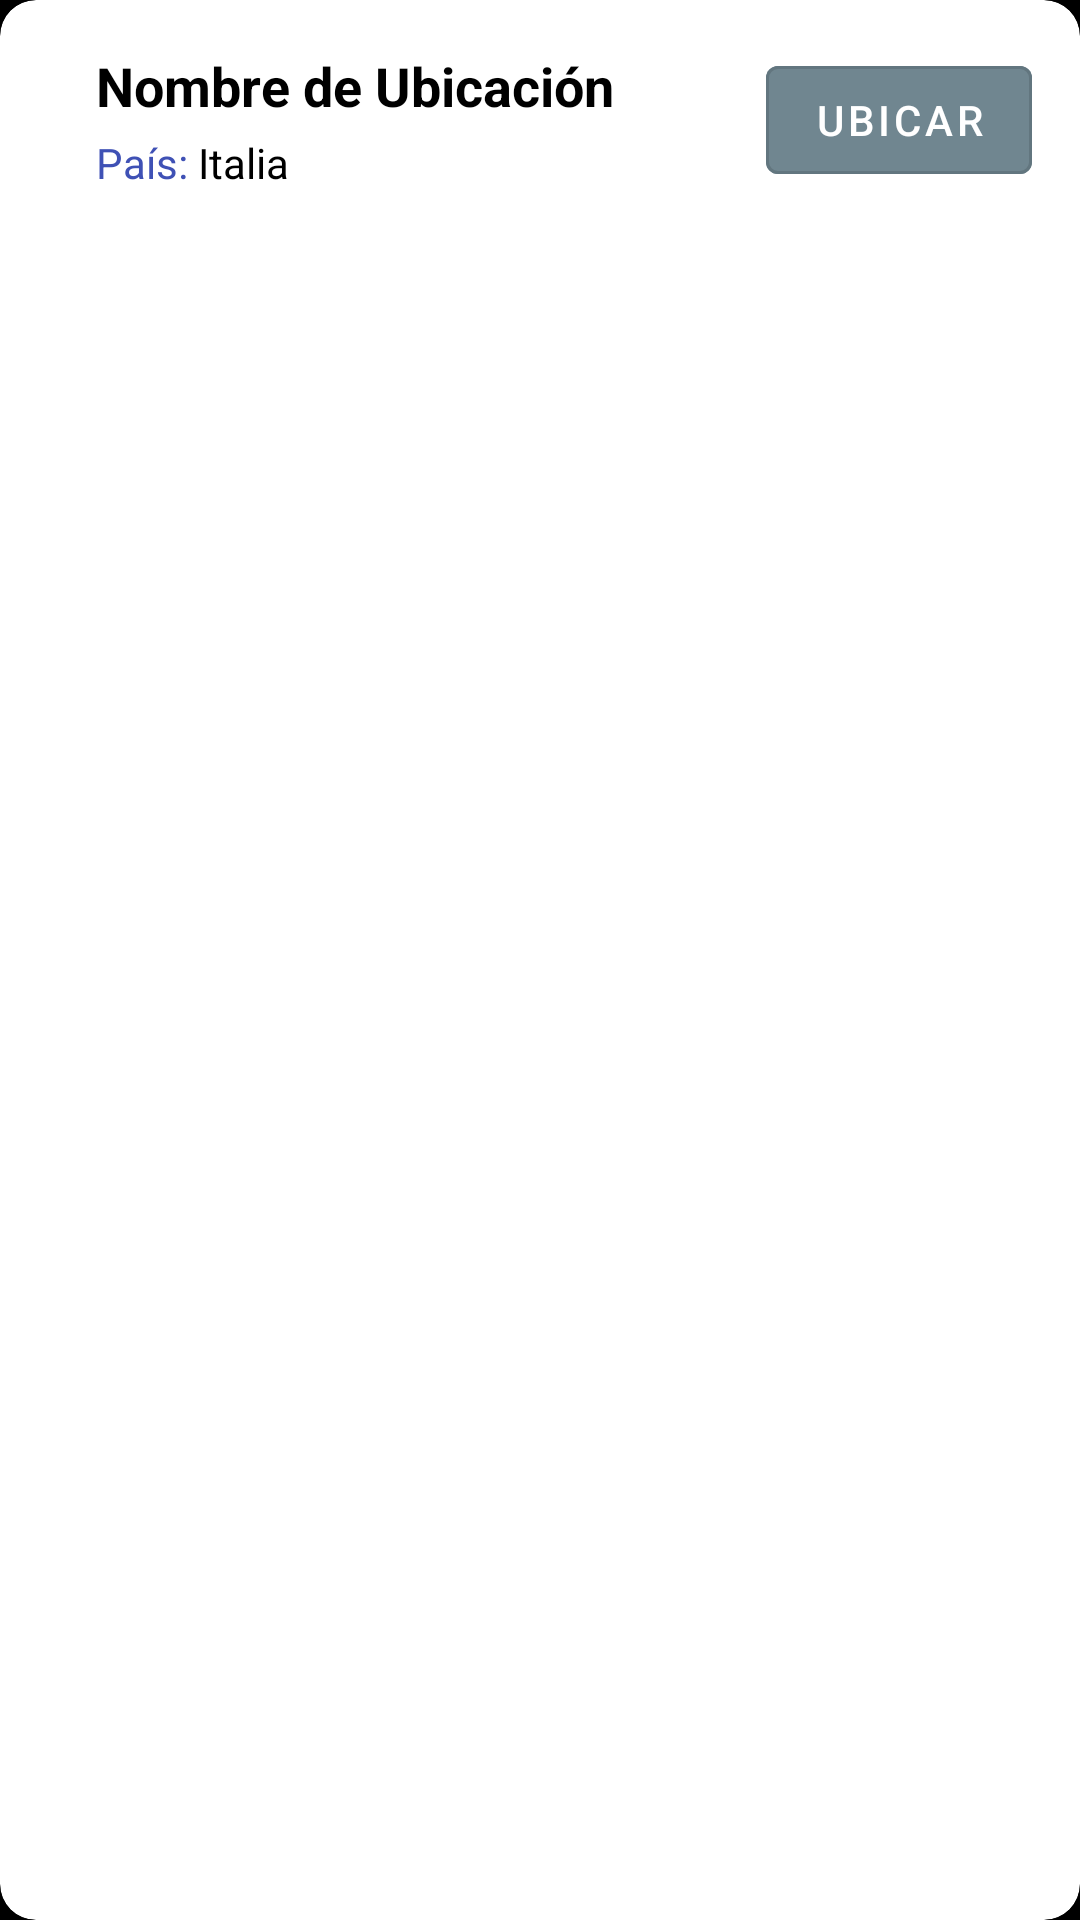

The Android layout XML behind this screen, and the referenced resources:
<!-- AndroidManifest.xml: application theme Theme.Splash -->
<!-- res/layout/card_layout_location.xml -->
<?xml version="1.0" encoding="utf-8"?>
<androidx.cardview.widget.CardView xmlns:android="http://schemas.android.com/apk/res/android"
    xmlns:app="http://schemas.android.com/apk/res-auto"
    android:id="@+id/cardView"
    android:layout_width="match_parent"
    android:layout_height="wrap_content"
    android:layout_margin="8dp"
    app:cardBackgroundColor="@color/white"
    app:cardCornerRadius="12dp"
    app:cardElevation="4dp"
    app:cardPreventCornerOverlap="true">

    <LinearLayout
        android:layout_width="match_parent"
        android:layout_height="wrap_content"
        android:orientation="vertical"
        android:padding="16dp">

        <androidx.constraintlayout.widget.ConstraintLayout
            android:layout_width="match_parent"
            android:layout_height="wrap_content">

            <ImageView
                android:id="@+id/itemImage"
                android:layout_width="wrap_content"
                android:layout_height="wrap_content"
                android:scaleType="centerCrop"
                android:src="@drawable/red_marker"
                app:layout_constraintBottom_toBottomOf="parent"
                app:layout_constraintStart_toStartOf="parent"
                app:layout_constraintTop_toTopOf="parent" />

            <LinearLayout
                android:id="@+id/textContainer"
                android:layout_width="0dp"
                android:layout_height="wrap_content"
                android:layout_marginStart="16dp"
                android:orientation="vertical"
                app:layout_constraintBottom_toBottomOf="parent"
                app:layout_constraintEnd_toStartOf="@+id/locationP"
                app:layout_constraintStart_toEndOf="@+id/itemImage"
                app:layout_constraintTop_toTopOf="parent">

                <TextView
                    android:id="@+id/nameLocation"
                    android:layout_width="wrap_content"
                    android:layout_height="wrap_content"
                    android:text="Nombre de Ubicación"
                    android:textColor="@color/black"
                    android:textSize="18sp"
                    android:textStyle="bold" />

                <LinearLayout
                    android:layout_width="wrap_content"
                    android:layout_height="wrap_content"
                    android:layout_marginTop="4dp"
                    android:orientation="horizontal">

                    <TextView
                        android:id="@+id/CountryTitle"
                        android:layout_width="wrap_content"
                        android:layout_height="wrap_content"
                        android:text="País: "
                        android:textColor="@color/blue"
                        android:textSize="14sp" />

                    <TextView
                        android:id="@+id/CountryLocation"
                        android:layout_width="wrap_content"
                        android:layout_height="wrap_content"
                        android:text="Italia"
                        android:textColor="@color/black"
                        android:textSize="14sp" />
                </LinearLayout>
            </LinearLayout>

            <com.google.android.material.button.MaterialButton
                android:id="@+id/locationP"
                android:layout_width="wrap_content"
                android:layout_height="wrap_content"
                android:backgroundTint="@color/secondaryLightColor"
                android:textColor="@color/white"
                android:text="Ubicar"
                app:layout_constraintBottom_toBottomOf="parent"
                app:layout_constraintEnd_toEndOf="parent"
                app:layout_constraintTop_toTopOf="parent"
                style="@style/Widget.MaterialComponents.Button.OutlinedButton" />

        </androidx.constraintlayout.widget.ConstraintLayout>

    </LinearLayout>

</androidx.cardview.widget.CardView>
<!-- resources referenced by this layout -->
<resources>
  <color name="black">#FF000000</color>
  <color name="blue">#3F51B5</color>
  <color name="secondaryLightColor">#708690</color>
  <color name="white">#FFFFFFFF</color>
  <style name="Theme.Splash" parent="Theme.MaterialComponents.DayNight.DarkActionBar">
  
          
          <item name="colorPrimary">@color/primaryColor</item>
          <item name="colorPrimaryVariant">@color/primaryColor</item>
          <item name="colorOnPrimary">@color/white</item>
          
          <item name="colorSecondary">@color/secondaryColor</item>
          <item name="colorSecondaryVariant">@color/secondaryLightColor</item>
          <item name="colorOnSecondary">@color/black</item>
          
          <item name="android:statusBarColor">?attr/colorPrimaryVariant</item>
          
  
          <item name="android:windowTranslucentStatus">false</item>
          <item name="android:windowTranslucentNavigation">false</item>
          <item name="android:windowBackground">@drawable/splash_bg</item>
      </style>
  <color name="primaryColor">#0d47a1</color>
  <color name="secondaryColor">#455a64</color>
  <!-- drawable splash_bg (drawable) -->
  <?xml version="1.0" encoding="utf-8"?>
  <layer-list xmlns:android="http://schemas.android.com/apk/res/android">
      <item android:drawable="@color/black"/>
      <item>
          <bitmap
              android:gravity="center"
              android:src="@drawable/splash"/>
      </item>
  </layer-list>
  <!-- drawable splash: jpg bitmap (drawable, 7685 bytes) -->
</resources>
